Run: headless pygame with SDL's dummy video driver; simulated clock (each Clock.tick advances the game by its frame time, no real sleeping); random seed 0; keys injected as events and as key.get_pressed() state; no mouse input.
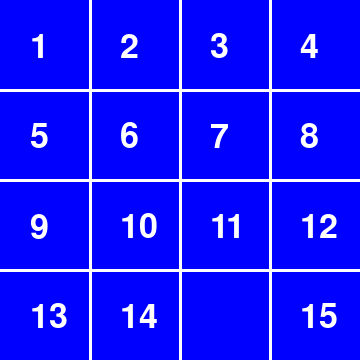
Frame 1 of 4 · flips 1–60 · no input
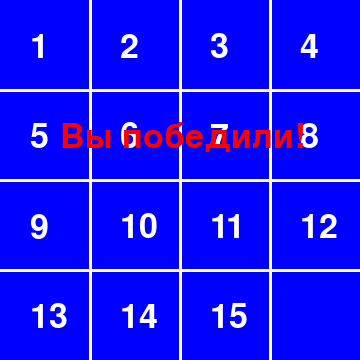
Frame 2 of 4 · flips 61–180 · tapped SPACE, RETURN · held RIGHT (→), D
Frame 3 of 4 · flips 181–300 · held DOWN (↓), S · screen unchanged from frame 2, image omitted
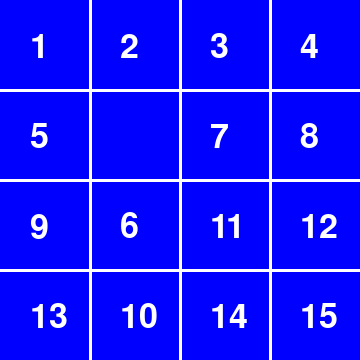
Frame 4 of 4 · flips 301–420 · held LEFT (←), A, UP (↑), W

The pygame program that drew these frames:

import pygame
import random
def print_board(board, screen):
    screen.fill(BLUE)
    pygame.draw.line(screen, WHITE,
                     [0, 90],
                     [360, 90], 3)
    pygame.draw.line(screen, WHITE,
                     [0, 180],
                     [360, 180], 3)
    pygame.draw.line(screen, WHITE,
                     [0, 270],
                     [360, 270], 3)
    pygame.draw.line(screen, WHITE,
                     [90, 0],
                     [90, 360], 3)
    pygame.draw.line(screen, WHITE,
                     [180, 0],
                     [180, 360], 3)
    pygame.draw.line(screen, WHITE,
                     [270, 0],
                     [270, 360], 3)

    font = pygame.font.SysFont(None, 50)

    for row in range(4):
        for col in range(4):
            ch = str(board[row][col])
            if ch == "None":
                continue
            img = font.render(ch, True, WHITE)
            screen.blit(img, (90 * col + 30, 90 * row + 30))

    return screen


def swap(board, empty_pos, new_pos):
    board[empty_pos[0]][empty_pos[1]], board[new_pos[0]][new_pos[1]] = board[new_pos[0]][new_pos[1]], \
    board[empty_pos[0]][empty_pos[1]]


def get_empty_position(board):
    for i in range(4):
        for j in range(4):
            if board[i][j] is None:
                return i, j


def make_move(board, moves, direction):
    move = moves[direction]
    empty_pos = get_empty_position(board)
    new_pos = (empty_pos[0] + move[0], empty_pos[1] + move[1])

    if 0 <= new_pos[0] < 4 and 0 <= new_pos[1] < 4:
        swap(board, empty_pos, new_pos)


def shuffle_board(board, moves, num_moves=100):
    for _ in range(num_moves):
        move = random.choice(list(moves.keys()))
        make_move(board, moves, move)


def is_solved(board):
    correct_board = [
        [1, 2, 3, 4],
        [5, 6, 7, 8],
        [9, 10, 11, 12],
        [13, 14, 15, None]
    ]
    return board == correct_board





WIDTH = 360
HEIGHT = 360

# Создаем игру и окно
pygame.init()
screen = pygame.display.set_mode((WIDTH, HEIGHT))
pygame.display.set_caption("Пятнашки")
clock = pygame.time.Clock()

# Цвета
WHITE = (255, 255, 255)
BLUE = (0, 0, 255)
RED = (255, 0, 0)

# Цикл игры
running = True
board = [
    [1, 2, 3, 4],
    [5, 6, 7, 8],
    [9, 10, 11, 12],
    [13, 14, None, 15]
]
moves = {
    'w': (-1, 0),
    's': (1, 0),
    'a': (0, -1),
    'd': (0, 1),
}


while running:
    screen = print_board(board, screen)
    if is_solved(board):
        font = pygame.font.SysFont(None, 50)
        img = font.render("Вы победили!", True, RED)
        screen.blit(img, (30 + 30, 90 + 30))
    for event in pygame.event.get():



        # Проверка на закрытие окна
        if event.type == pygame.QUIT:
            running = False
        elif event.type == pygame.KEYDOWN:
            if event.key in [pygame.K_w, pygame.K_UP]:
                make_move(board, moves, 'w')
            elif event.key in [pygame.K_s, pygame.K_DOWN]:
                make_move(board, moves, 's')
            elif event.key in [pygame.K_a, pygame.K_LEFT]:
                make_move(board, moves, 'a')
            elif event.key in [pygame.K_d, pygame.K_RIGHT]:
                make_move(board, moves, 'd')
    # Рендеринг


    # После отрисовки всего, переворачиваем экран
    pygame.display.flip()

pygame.quit()
